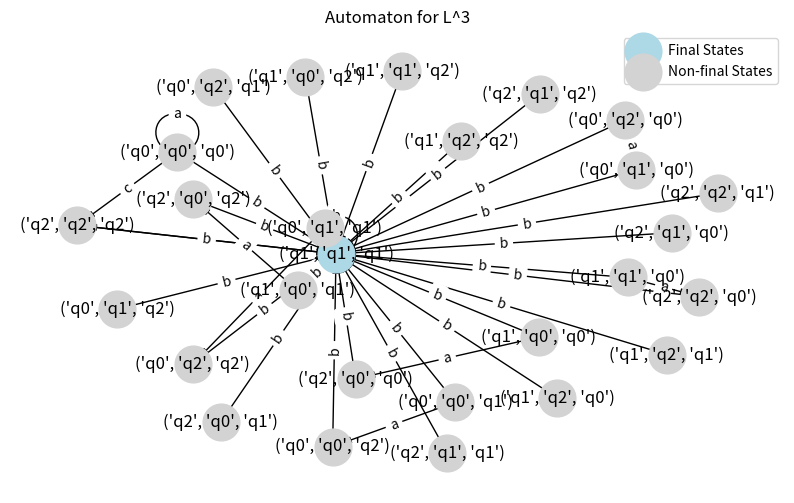
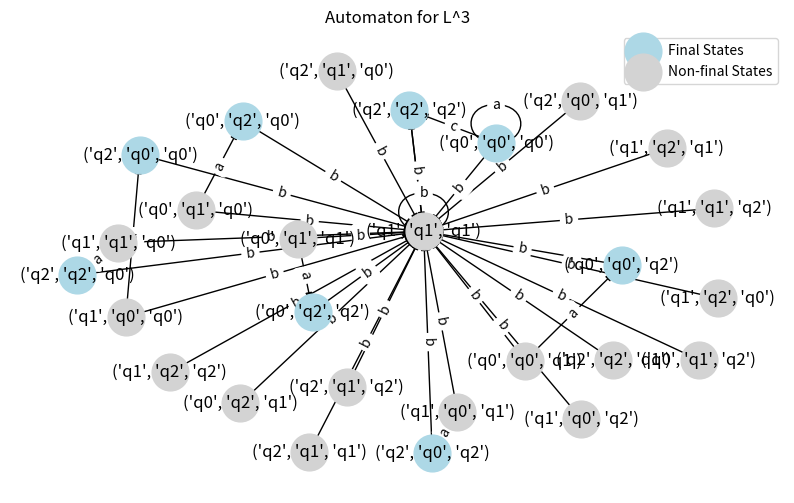

Here is the Python script that generated these plots, in order:
from collections import deque
from pprint import pprint
import networkx as nx
import matplotlib.pyplot as plt

# Define the transition diagrams for L
L_transitions = {
    'q0': {'a': 'q0', 'b': 'q1', 'c': 'q2'},
    'q1': {'a': 'q2', 'b': 'q1'},
    'q2': {'b': 'q1'},
}

def construct_L3_automaton(transitions, final_states_option):
    # Step 1: Define a new set of states
    L3_states = {(s1, s2, s3) for s1 in transitions for s2 in transitions for s3 in transitions}
    
    L3_transitions = {}
    for state in L3_states:
        L3_transitions[state] = {}
        for symbol in transitions[state[0]]:
            if symbol in transitions[state[1]] and symbol in transitions[state[2]]:
                next_state = (transitions[state[0]][symbol], transitions[state[1]][symbol], transitions[state[2]][symbol])
                L3_transitions[state][symbol] = next_state
    
    # The initial state is a sequence consisting of three copies of 'q0'
    L3_initial_state = ('q0', 'q0', 'q0')
    
    # Convert final_states_option to a list
    final_states_list = list(final_states_option)
    
    # Define the set of final states for L3
    L3_final_states = {(s1, s2, s3) for s1 in final_states_list for s2 in final_states_list for s3 in final_states_list}
    
    return L3_transitions, L3_initial_state, L3_final_states

# Define the final state options
final_state_options = [
    ({"q1"}),
    ({"q0", "q2"})
]

# Constructing the automaton for L3 for each set of final states
L3_automata = [construct_L3_automaton(L_transitions, final_states_option) for final_states_option in final_state_options]

# Plot the automaton
def plot_automaton(transitions, final_states_set):
    G = nx.DiGraph()

    for state, transitions_dict in transitions.items():
        for symbol, next_state in transitions_dict.items():
            G.add_edge(state, next_state, label=symbol)

    pos = nx.spring_layout(G)
    plt.figure(figsize=(10, 6))

    # Draw nodes
    non_final_states = set(transitions.keys()) - final_states_set
    nx.draw_networkx_nodes(G, pos, nodelist=final_states_set, node_color='lightblue', node_size=700, label="Final States")
    nx.draw_networkx_nodes(G, pos, nodelist=non_final_states, node_color='lightgray', node_size=700, label="Non-final States")

    # Draw edges
    nx.draw_networkx_edges(G, pos)

    # Draw labels
    edge_labels = {(u, v): G[u][v]['label'] for u, v in G.edges()}
    nx.draw_networkx_edge_labels(G, pos, edge_labels=edge_labels)
    nx.draw_networkx_labels(G, pos)

    plt.legend()
    plt.title("Automaton for L^3")
    plt.axis('off')
    plt.show()

# Plotting the automaton for L3 for each set of final states
for L3_transitions, _, L3_final_states in L3_automata:
    plot_automaton(L3_transitions, L3_final_states)
